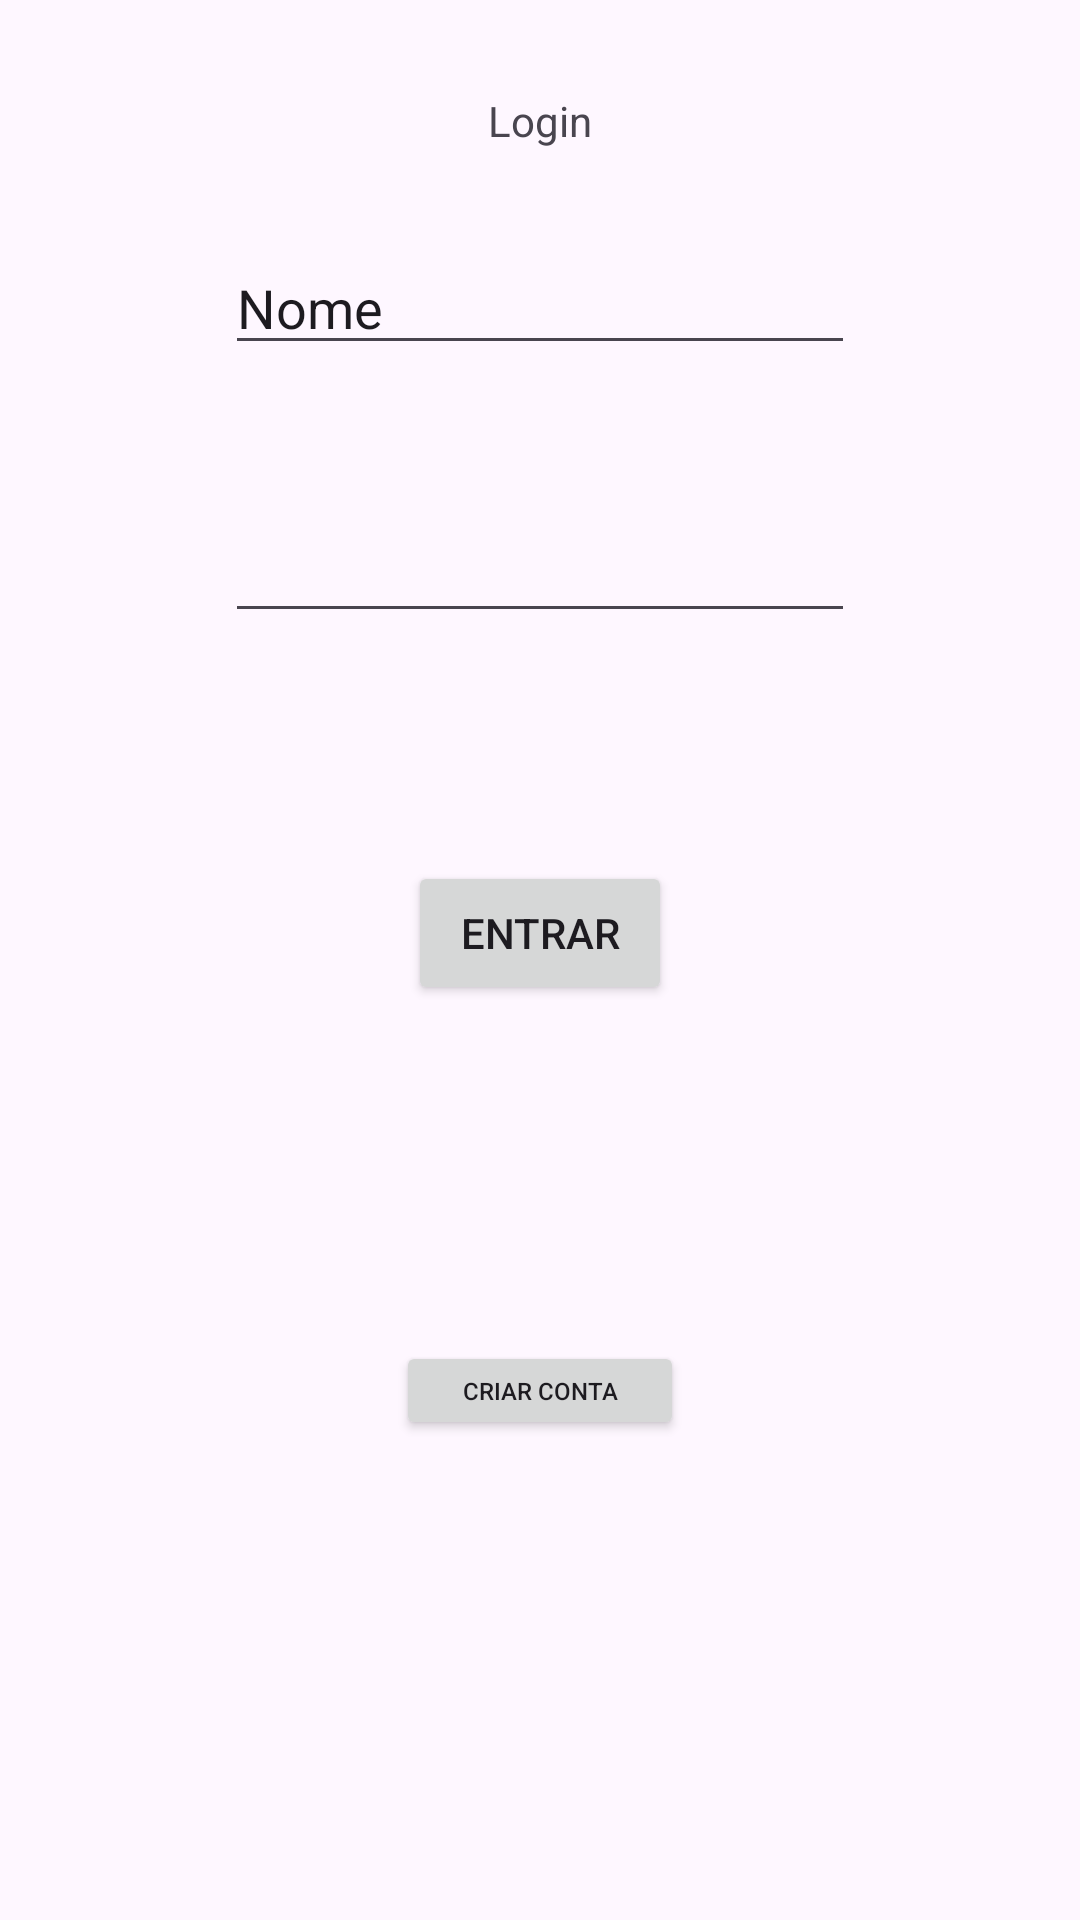

Layout XML and referenced resources for this Android screen:
<!-- AndroidManifest.xml: application theme Theme.TwoActivitiesAndroid -->
<!-- res/layout/activity_main.xml -->
<?xml version="1.0" encoding="utf-8"?>
<androidx.constraintlayout.widget.ConstraintLayout xmlns:android="http://schemas.android.com/apk/res/android"
    xmlns:app="http://schemas.android.com/apk/res-auto"
    xmlns:tools="http://schemas.android.com/tools"
    android:id="@+id/main"
    android:layout_width="match_parent"
    android:layout_height="match_parent"
    tools:context=".MainActivity">

    <EditText
        android:id="@+id/userName"
        android:layout_width="wrap_content"
        android:layout_height="wrap_content"
        android:layout_marginBottom="48dp"
        android:ems="10"
        android:inputType="text"
        android:text="Nome"
        app:layout_constraintBottom_toTopOf="@+id/userPassword"
        app:layout_constraintEnd_toEndOf="parent"
        app:layout_constraintStart_toStartOf="parent" />

    <TextView
        android:id="@+id/loginText"
        android:layout_width="wrap_content"
        android:layout_height="wrap_content"
        android:text="Login"
        app:layout_constraintBottom_toTopOf="@+id/userName"
        app:layout_constraintEnd_toEndOf="parent"
        app:layout_constraintStart_toStartOf="parent"
        app:layout_constraintTop_toTopOf="parent" />

    <Button
        android:id="@+id/loginButton"
        android:layout_width="wrap_content"
        android:layout_height="wrap_content"
        android:layout_marginBottom="112dp"
        android:text="Entrar"
        app:layout_constraintBottom_toTopOf="@+id/createAccountButton"
        app:layout_constraintEnd_toEndOf="parent"
        app:layout_constraintStart_toStartOf="parent" />

    <Button
        android:id="@+id/createAccountButton"
        android:layout_width="96dp"
        android:layout_height="33dp"
        android:layout_marginBottom="160dp"
        android:text="Criar Conta"
        android:textSize="8sp"
        app:layout_constraintBottom_toBottomOf="parent"
        app:layout_constraintEnd_toEndOf="parent"
        app:layout_constraintStart_toStartOf="parent" />

    <EditText
        android:id="@+id/userPassword"
        android:layout_width="wrap_content"
        android:layout_height="wrap_content"
        android:layout_marginBottom="76dp"
        android:ems="10"
        android:inputType="textPassword"
        app:layout_constraintBottom_toTopOf="@+id/loginButton"
        app:layout_constraintEnd_toEndOf="parent"
        app:layout_constraintStart_toStartOf="parent" />

</androidx.constraintlayout.widget.ConstraintLayout>
<!-- resources referenced by this layout -->
<resources>
  <style name="Theme.TwoActivitiesAndroid" parent="Base.Theme.TwoActivitiesAndroid" />
  <style name="Base.Theme.TwoActivitiesAndroid" parent="Theme.Material3.DayNight.NoActionBar">
          
          
      </style>
</resources>
